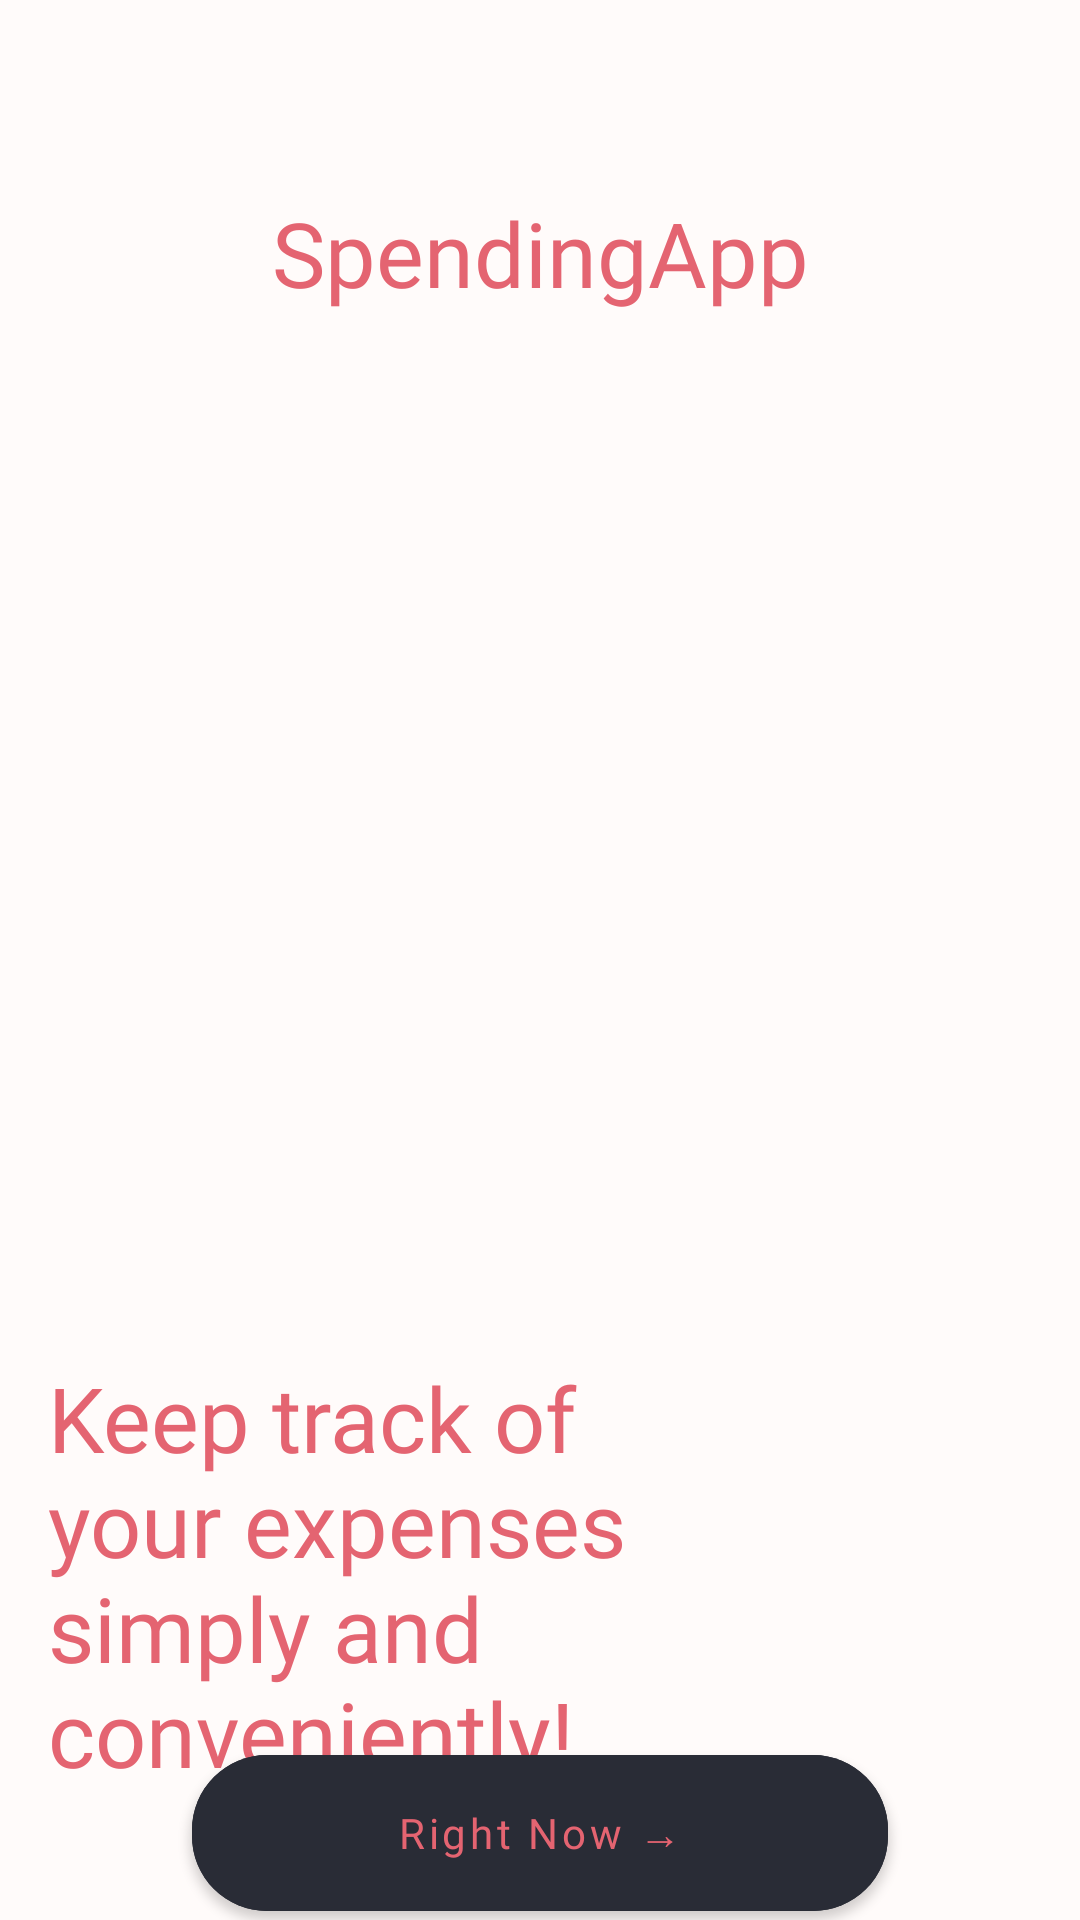

The Android layout XML behind this screen, and the referenced resources:
<!-- AndroidManifest.xml: application theme Theme.Spending -->
<!-- res/layout/fragment_hello.xml -->
<?xml version="1.0" encoding="utf-8"?>
<androidx.constraintlayout.widget.ConstraintLayout xmlns:android="http://schemas.android.com/apk/res/android"
    xmlns:app="http://schemas.android.com/apk/res-auto"
    xmlns:tools="http://schemas.android.com/tools"
    android:layout_width="match_parent"
    android:layout_height="match_parent"
    tools:context=".ui.start.screen.hello.HelloFragment">


    <TextView
        android:id="@+id/textView"
        android:layout_width="wrap_content"
        android:layout_height="wrap_content"
        android:layout_marginTop="64dp"
        android:text="@string/spendingapp"
        app:layout_constraintEnd_toEndOf="parent"
        app:layout_constraintStart_toStartOf="parent"
        app:layout_constraintTop_toTopOf="parent"
        style="@style/mainTitleText"
        />

    <ImageView
        android:id="@+id/imageView2"
        android:layout_width="300dp"
        android:layout_height="300dp"
        android:layout_marginTop="32dp"
        android:src="@drawable/ic_credit_card"
        app:layout_constraintEnd_toEndOf="parent"
        app:layout_constraintStart_toStartOf="parent"
        app:layout_constraintTop_toBottomOf="@+id/textView" />

    <TextView
        android:id="@+id/textView2"
        style="@style/mainTitleText"
        android:layout_width="0dp"
        android:layout_height="wrap_content"
        android:layout_marginStart="16dp"
        android:layout_marginTop="16dp"
        android:layout_marginEnd="128dp"
        android:text="@string/keep_track_of_your_expenses_simply_and_conveniently"
        app:layout_constraintEnd_toEndOf="parent"
        app:layout_constraintStart_toStartOf="parent"
        app:layout_constraintTop_toBottomOf="@+id/imageView2" />

    <com.google.android.material.button.MaterialButton
        android:id="@+id/matButtonRightNow"
        style="@style/mainTitleMatButton"
        android:layout_height="64dp"
        android:layout_marginBottom="16dp"
        android:text="@string/right_now"
        app:layout_constraintBottom_toBottomOf="parent"
        app:layout_constraintEnd_toEndOf="parent"
        app:layout_constraintStart_toStartOf="parent"
        app:layout_constraintTop_toBottomOf="@+id/textView2" />

</androidx.constraintlayout.widget.ConstraintLayout>
<!-- resources referenced by this layout -->
<resources>
  <string name="keep_track_of_your_expenses_simply_and_conveniently">Keep track of your expenses simply and conveniently!</string>
  <string name="right_now">Right Now →</string>
  <string name="spendingapp">SpendingApp</string>
  <style name="mainTitleMatButton" parent="Widget.MaterialComponents.Button">
          <item name="cornerRadius">25dp</item>
          <item name="android:backgroundTint">@color/mainBlueGrey</item>
          <item name="android:textColor">@color/mainLightWhiteRed</item>
  
          <item name="android:fontFamily">@font/montserrat_bold</item>
  
          <item name="android:layout_width">match_parent</item>
          <item name="android:layout_marginStart">64dp</item>
          <item name="android:layout_marginEnd">64dp</item>
          <item name="android:textAllCaps">false</item>
      </style>
  <style name="mainTitleText" parent="TextAppearance.AppCompat">
          <item name="android:fontFamily">@font/montserrat_bold</item>
          <item name="android:textColor">@color/mainLightWhiteRed</item>
          <item name="android:textSize">30sp</item>
      </style>
  <style name="Theme.Spending" parent="Theme.MaterialComponents.DayNight.NoActionBar">
          
          <item name="colorPrimary">@color/purple_500</item>
          <item name="colorPrimaryVariant">@color/purple_700</item>
          <item name="colorOnPrimary">@color/black</item>
          
          <item name="colorSecondary">@color/teal_200</item>
          <item name="colorSecondaryVariant">@color/teal_700</item>
          <item name="colorOnSecondary">@color/black</item>
          
          <item name="android:statusBarColor">@color/secondWhite</item>
          <item name="android:windowLightStatusBar">true</item>
          <item name="android:navigationBarColor">@color/secondWhite</item>
          
  
          <item name="android:windowBackground">@color/secondWhite</item>
          <item name="bottomSheetDialogTheme">@style/AppBottomSheetDialogTheme</item>
      </style>
  <color name="mainBlueGrey">#292C36</color>
  <color name="mainLightWhiteRed">#E46471</color>
  <color name="purple_500">#FF6200EE</color>
  <color name="purple_700">#FF3700B3</color>
  <color name="black">#FF000000</color>
  <color name="teal_200">#FF03DAC5</color>
  <color name="teal_700">#FF018786</color>
  <color name="secondWhite">#FFFBFA</color>
  <style name="AppBottomSheetDialogTheme" parent="Theme.Design.Light.BottomSheetDialog">
          <item name="bottomSheetStyle">@style/AppModalStyle</item>
      </style>
  <style name="AppModalStyle" parent="Widget.Design.BottomSheet.Modal">
          <item name="android:background">@drawable/bottom_sheet_backround_border</item>
          <item name="colorPrimary">@color/purple_500</item>
          <item name="colorPrimaryVariant">@color/purple_700</item>
          <item name="colorOnPrimary">@color/black</item>
          
          <item name="colorSecondary">@color/teal_200</item>
          <item name="colorSecondaryVariant">@color/teal_700</item>
          <item name="colorOnSecondary">@color/black</item>
      </style>
  <!-- drawable bottom_sheet_backround_border (drawable) -->
  <?xml version="1.0" encoding="utf-8"?>
  <shape
      android:shape="rectangle"
      xmlns:android="http://schemas.android.com/apk/res/android">
  
      <solid android:color="@color/secondWhite"/>
      <corners android:topLeftRadius="20dp"
          android:topRightRadius="20dp"/>
  
  </shape>
</resources>
